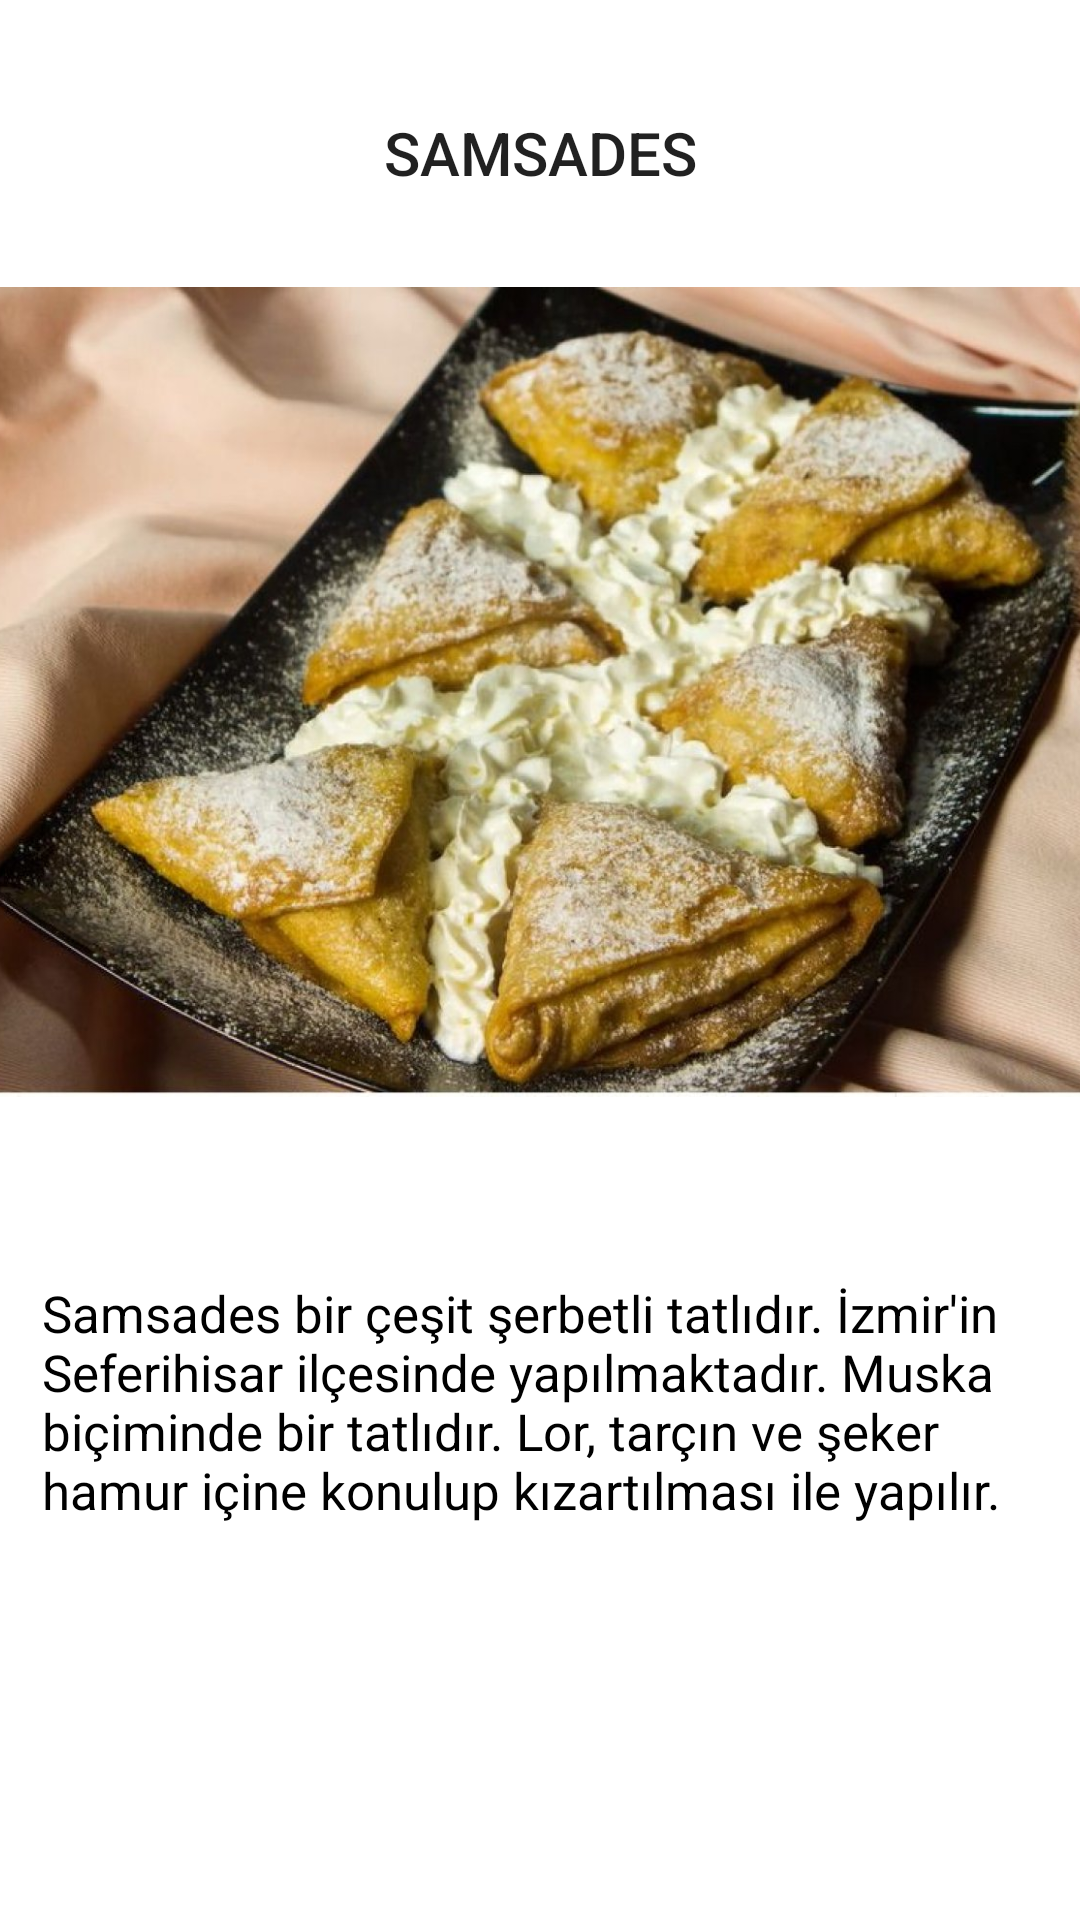

The Android layout XML behind this screen, and the referenced resources:
<!-- AndroidManifest.xml: application theme Theme.ANAMENU -->
<!-- res/layout/sk_activity_samsedes.xml -->
<?xml version="1.0" encoding="utf-8"?>
<androidx.constraintlayout.widget.ConstraintLayout xmlns:android="http://schemas.android.com/apk/res/android"
    xmlns:app="http://schemas.android.com/apk/res-auto"
    xmlns:tools="http://schemas.android.com/tools"
    android:layout_width="match_parent"
    android:layout_height="match_parent"
    tools:context=".sk_SamsedesActivity">

    <ImageView
        android:id="@+id/imageView16"
        android:layout_width="390dp"
        android:layout_height="270dp"
        android:layout_marginTop="41dp"
        android:layout_marginBottom="6dp"
        app:layout_constraintBottom_toTopOf="@+id/textView34"
        app:layout_constraintEnd_toEndOf="parent"
        app:layout_constraintHorizontal_bias="0.526"
        app:layout_constraintStart_toStartOf="parent"
        app:layout_constraintTop_toTopOf="parent"
        app:srcCompat="@drawable/samsades" />

    <TextView
        android:id="@+id/textView33"
        style="@style/TextAppearance.AppCompat.Title"
        android:layout_width="180dp"
        android:layout_height="46dp"
        android:layout_marginStart="60dp"
        android:layout_marginTop="28dp"
        android:layout_marginEnd="60dp"
        android:gravity="center"
        android:text="SAMSADES"
        app:layout_constraintEnd_toEndOf="parent"
        app:layout_constraintStart_toStartOf="parent"
        app:layout_constraintTop_toTopOf="parent" />

    <TextView
        android:id="@+id/textView34"
        android:layout_width="322dp"
        android:layout_height="129dp"
        android:layout_marginStart="45dp"
        android:layout_marginEnd="50dp"
        android:layout_marginBottom="30dp"
        android:text="Samsades bir çeşit şerbetli tatlıdır. İzmir'in Seferihisar ilçesinde yapılmaktadır. Muska biçiminde bir tatlıdır. Lor, tarçın ve şeker hamur içine konulup kızartılması ile yapılır."
        android:textColor="@color/black"
        android:textSize="17sp"
        app:layout_constraintBottom_toBottomOf="parent"
        app:layout_constraintEnd_toEndOf="parent"
        app:layout_constraintHorizontal_bias="0.545"
        app:layout_constraintStart_toStartOf="parent"
        app:layout_constraintTop_toBottomOf="@+id/imageView16" />
</androidx.constraintlayout.widget.ConstraintLayout>
<!-- resources referenced by this layout -->
<resources>
  <color name="black">#FF000000</color>
  <!-- drawable samsades: jpg bitmap (drawable, 191168 bytes) -->
  <style name="Theme.ANAMENU" parent="Theme.MaterialComponents.DayNight.DarkActionBar">
          
          <item name="colorPrimary">@color/black</item>
          <item name="colorPrimaryVariant">@color/black</item>
          <item name="colorOnPrimary">@color/white</item>
          
          <item name="colorSecondary">@color/teal_200</item>
          <item name="colorSecondaryVariant">@color/teal_700</item>
          <item name="colorOnSecondary">@color/black</item>
          
          <item name="android:statusBarColor">?attr/colorPrimaryVariant</item>
          
      </style>
  <color name="white">#FFFFFFFF</color>
  <color name="teal_200">#FF03DAC5</color>
  <color name="teal_700">#bbe6f4</color>
</resources>
